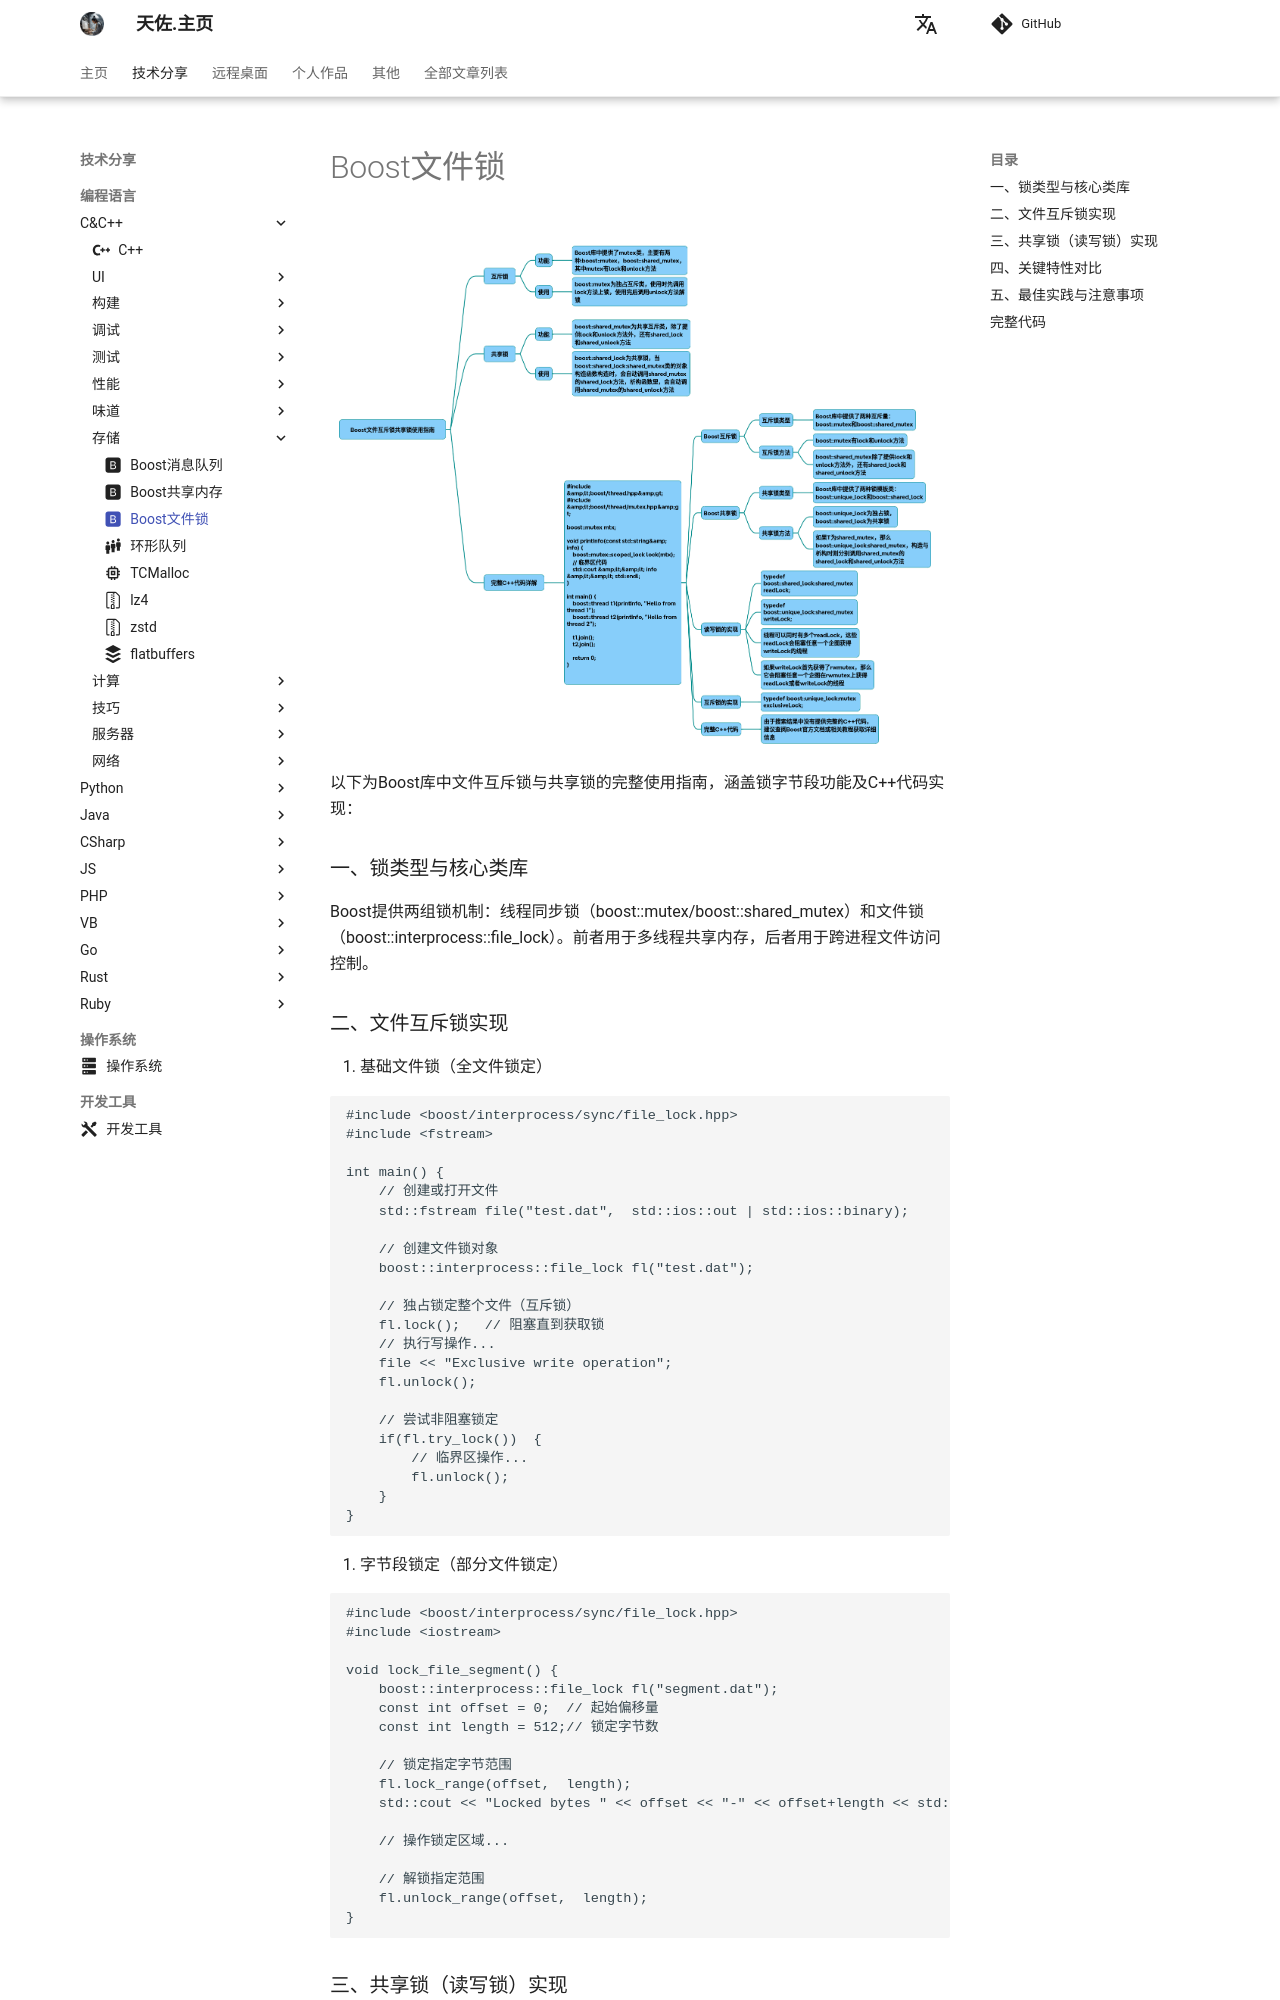

repository: zhengtianzuo/zhengtianzuo.github.io · page: technology/Cpp/003-BoostFileLock/index.html · generator: mkdocs

---
icon: material/bootstrap
---

# Boost文件锁

![](../../img/BoostFileLock.png)

以下为Boost库中文件互斥锁与共享锁的完整使用指南，涵盖锁字节段功能及C++代码实现：

### 一、锁类型与核心类库
Boost提供两组锁机制：线程同步锁（boost::mutex/boost::shared_mutex）和文件锁（boost::interprocess::file_lock）。前者用于多线程共享内存，后者用于跨进程文件访问控制。

### 二、文件互斥锁实现
1. 基础文件锁（全文件锁定）
~~~cpp
#include <boost/interprocess/sync/file_lock.hpp> 
#include <fstream>
 
int main() {
    // 创建或打开文件 
    std::fstream file("test.dat",  std::ios::out | std::ios::binary);
    
    // 创建文件锁对象 
    boost::interprocess::file_lock fl("test.dat"); 
    
    // 独占锁定整个文件（互斥锁）
    fl.lock();   // 阻塞直到获取锁
    // 执行写操作...
    file << "Exclusive write operation";
    fl.unlock(); 
 
    // 尝试非阻塞锁定 
    if(fl.try_lock())  {
        // 临界区操作...
        fl.unlock(); 
    }
}
~~~
2. 字节段锁定（部分文件锁定）
~~~cpp
#include <boost/interprocess/sync/file_lock.hpp> 
#include <iostream>
 
void lock_file_segment() {
    boost::interprocess::file_lock fl("segment.dat"); 
    const int offset = 0;  // 起始偏移量
    const int length = 512;// 锁定字节数
 
    // 锁定指定字节范围 
    fl.lock_range(offset,  length);
    std::cout << "Locked bytes " << offset << "-" << offset+length << std::endl;
    
    // 操作锁定区域...
    
    // 解锁指定范围 
    fl.unlock_range(offset,  length);
}
~~~
